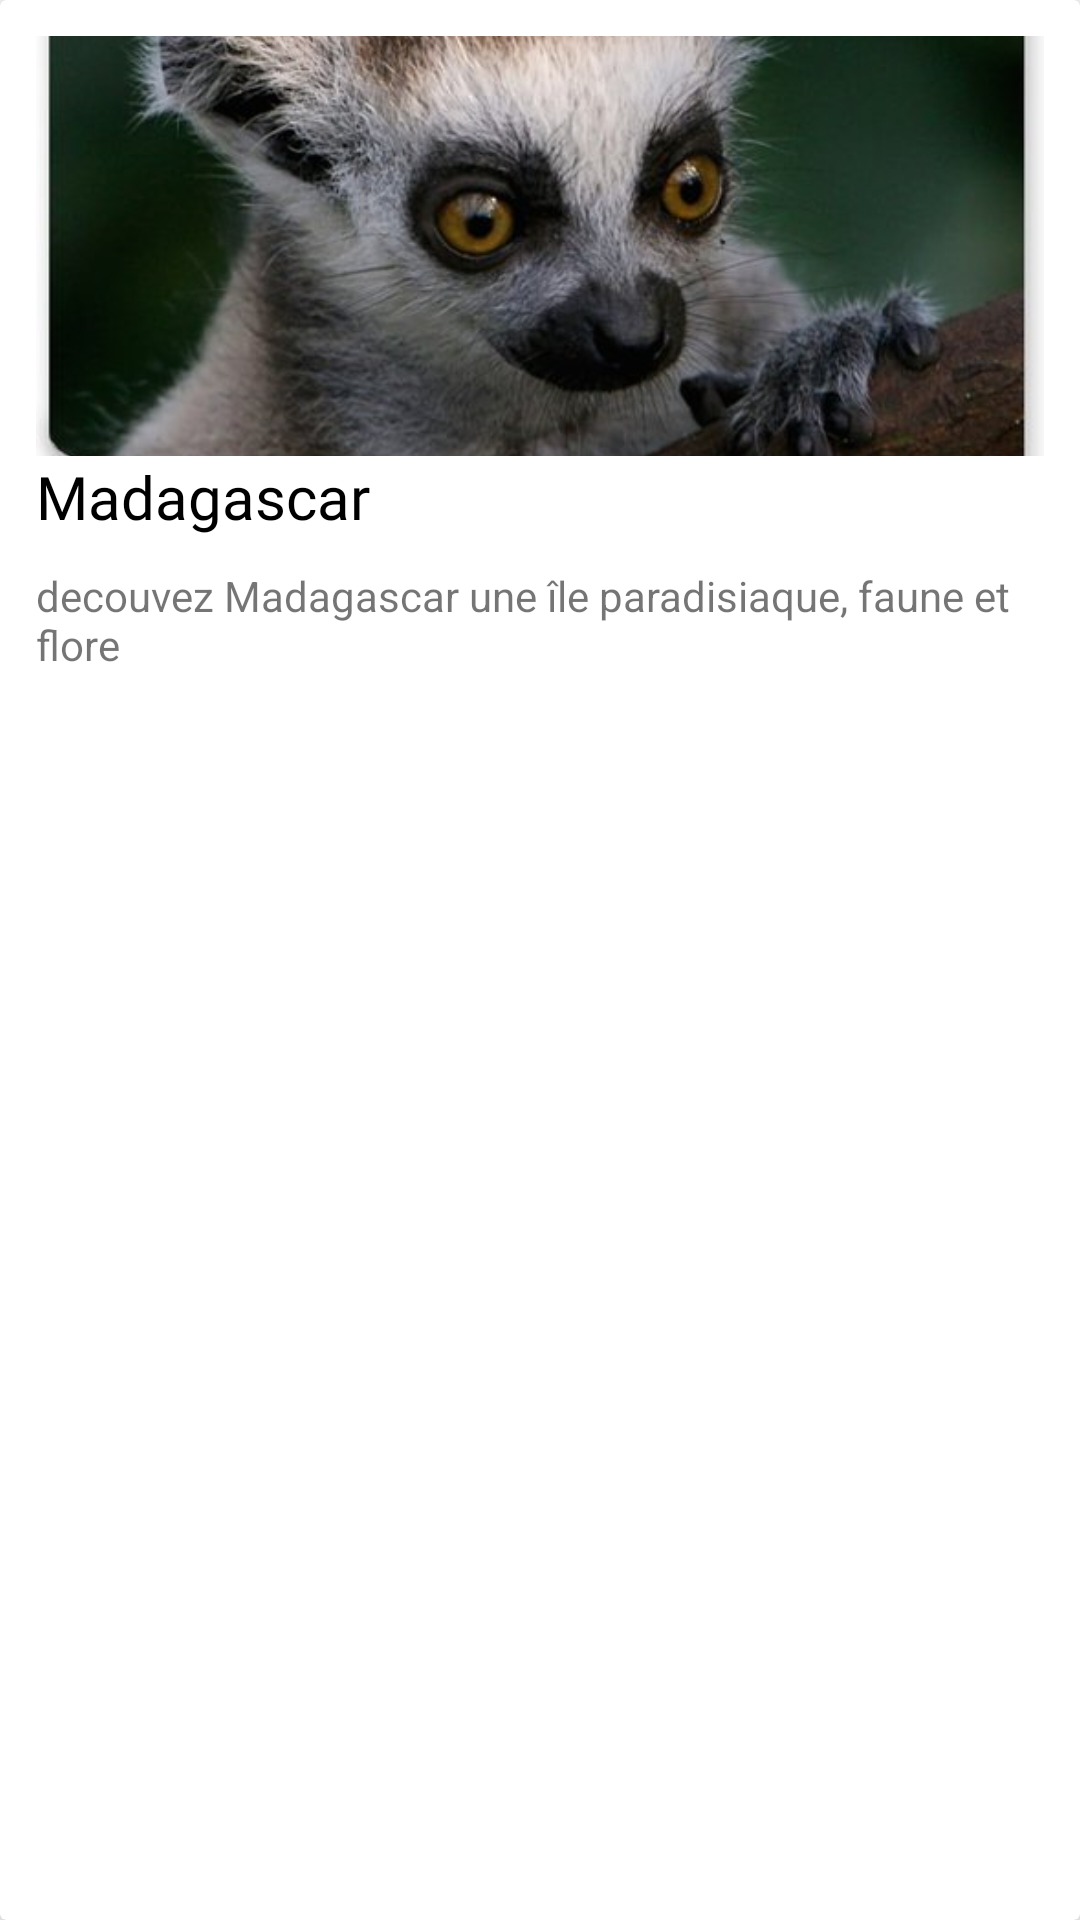

Produce the Android XML layout that renders to this screen, including the resource entries it uses.
<!-- AndroidManifest.xml: application theme Theme.MadaTour -->
<!-- res/layout/featured_tourism_card_design.xml -->
<?xml version="1.0" encoding="utf-8"?>
<androidx.cardview.widget.CardView xmlns:android="http://schemas.android.com/apk/res/android"
    android:layout_width="160dp"
    android:layout_height="wrap_content"
    xmlns:app="http://schemas.android.com/apk/res-auto"
    app:cardCornerRadius="2dp"
    app:cardElevation="8dp"
    android:layout_margin="10dp">
    
    <LinearLayout
        android:layout_width="match_parent"
        android:layout_height="match_parent"
        android:padding="12dp"
        android:orientation="vertical"
        >
        
        <ImageView
            android:id="@+id/featured_tourism_img"
            android:layout_width="match_parent"
            android:layout_height="140dp"
            android:src="@drawable/lemurs"
            android:scaleType="centerCrop"
            />

        <TextView
            android:id="@+id/featured_tourism_title"
            android:layout_width="wrap_content"
            android:layout_height="wrap_content"
            android:text="Madagascar"
            android:textColor="@color/black"
            android:textSize="20sp"
            android:fontFamily="@font/baloo"
            />
        <TextView
            android:id="@+id/featured_tourism_desc"
            android:layout_marginTop="10dp"
            android:layout_width="wrap_content"
            android:layout_height="wrap_content"
            android:text="decouvez Madagascar une île paradisiaque, faune et flore"
            />
    </LinearLayout>

</androidx.cardview.widget.CardView>
<!-- resources referenced by this layout -->
<resources>
  <color name="black">#FF000000</color>
  <!-- drawable lemurs: jpg bitmap (drawable, 56310 bytes) -->
  <style name="Theme.MadaTour" parent="Theme.MaterialComponents.DayNight.DarkActionBar">
          
          <item name="colorPrimary">@color/purple_500</item>
          <item name="colorPrimaryVariant">@color/purple_700</item>
          <item name="colorOnPrimary">@color/white</item>
          
          <item name="colorSecondary">@color/teal_200</item>
          <item name="colorSecondaryVariant">@color/teal_700</item>
          <item name="colorOnSecondary">@color/black</item>
          
          <item name="android:statusBarColor">?attr/colorPrimaryVariant</item>
          
      </style>
  <color name="purple_500">#FF6200EE</color>
  <color name="purple_700">#FF3700B3</color>
  <color name="white">#FFFFFFFF</color>
  <color name="teal_200">#FF03DAC5</color>
  <color name="teal_700">#FF018786</color>
</resources>
